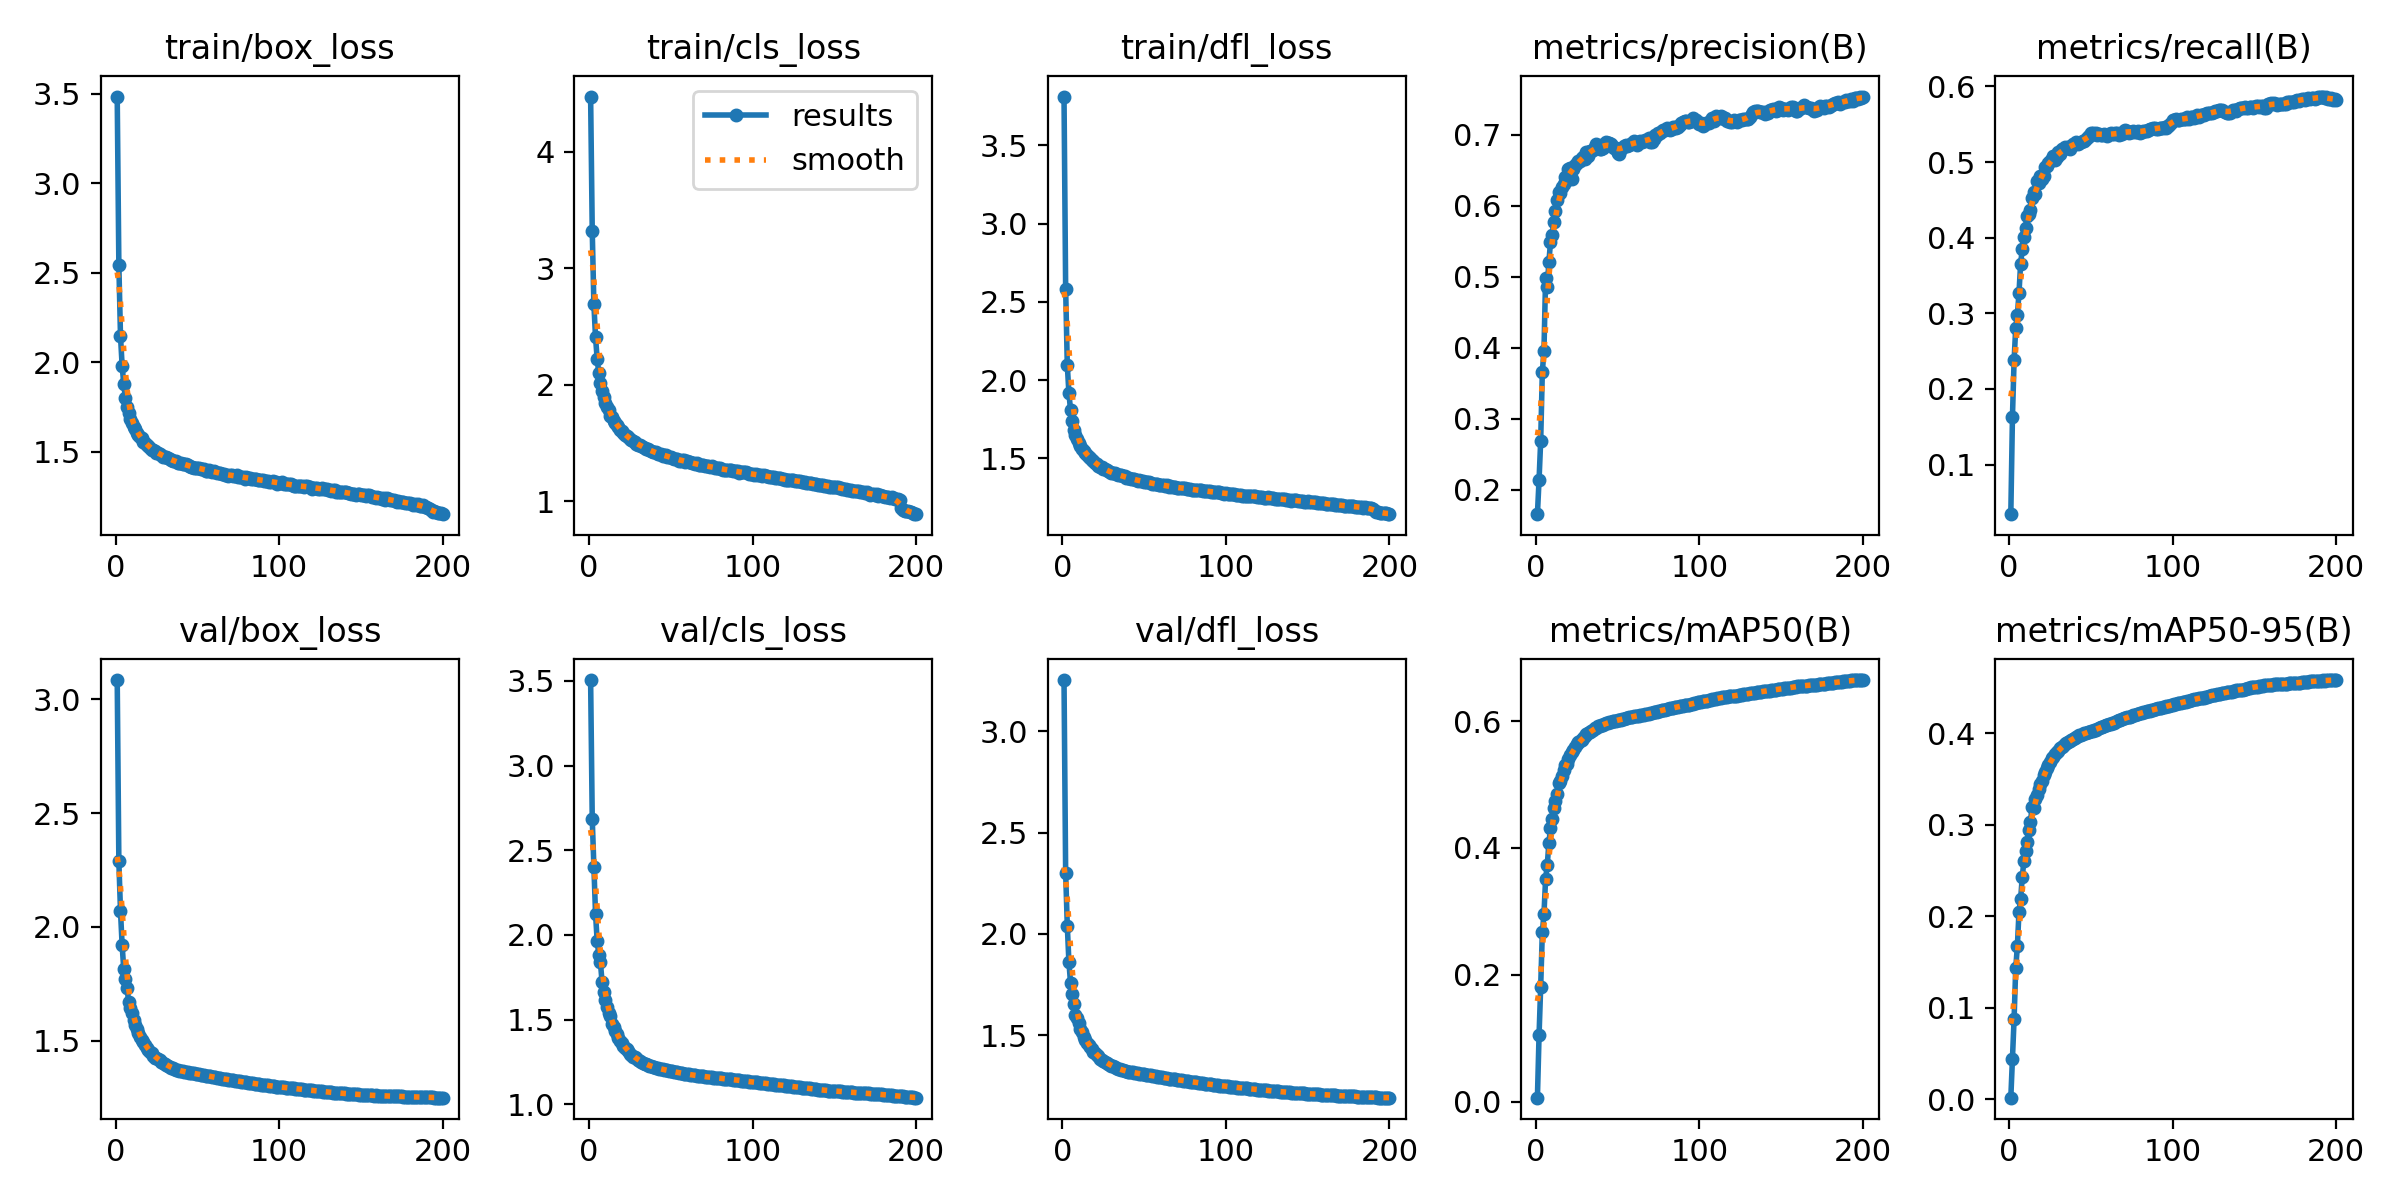

Source data for this figure (header and first rows):
epoch, time, train/box_loss, train/cls_loss, train/dfl_loss, metrics/precision(B), metrics/recall(B), metrics/mAP50(B), metrics/mAP50-95(B), val/box_loss, val/cls_loss, val/dfl_loss, lr/pg0, lr/pg1, lr/pg2
1, 383.8, 3.484, 4.475, 3.812, 0.1658, 0.03445, 0.00633, 0.00179, 3.085, 3.505, 3.254, 0.003331, 0.003331, 0.003331
2, 728.9, 2.545, 3.32, 2.583, 0.2139, 0.1634, 0.1046, 0.04408, 2.288, 2.682, 2.301, 0.006632, 0.006632, 0.006632
3, 1062, 2.147, 2.691, 2.098, 0.2691, 0.2377, 0.1814, 0.08756, 2.071, 2.398, 2.042, 0.009899, 0.009899, 0.009899
4, 1415, 1.981, 2.41, 1.916, 0.3657, 0.2808, 0.2668, 0.1434, 1.921, 2.126, 1.861, 0.009851, 0.009851, 0.009851
5, 1734, 1.878, 2.225, 1.808, 0.3959, 0.2974, 0.2957, 0.1672, 1.814, 1.965, 1.756, 0.009802, 0.009802, 0.009802
6, 2054, 1.8, 2.1, 1.739, 0.498, 0.3271, 0.3511, 0.2051, 1.77, 1.883, 1.702, 0.009753, 0.009753, 0.009753
7, 2375, 1.75, 2.017, 1.682, 0.4855, 0.3659, 0.3727, 0.2191, 1.733, 1.838, 1.654, 0.009703, 0.009703, 0.009703
8, 2692, 1.714, 1.946, 1.649, 0.5205, 0.3846, 0.4072, 0.2428, 1.67, 1.721, 1.602, 0.009654, 0.009654, 0.009654
9, 3031, 1.682, 1.892, 1.623, 0.5487, 0.4004, 0.4313, 0.2607, 1.643, 1.664, 1.584, 0.009604, 0.009604, 0.009604
10, 3402, 1.66, 1.848, 1.597, 0.5589, 0.4133, 0.4451, 0.2715, 1.622, 1.617, 1.56, 0.009555, 0.009555, 0.009555
11, 3751, 1.639, 1.806, 1.576, 0.5774, 0.4282, 0.4623, 0.2816, 1.591, 1.573, 1.528, 0.009505, 0.009505, 0.009505
12, 4106, 1.626, 1.784, 1.563, 0.5927, 0.4312, 0.4742, 0.2947, 1.569, 1.537, 1.514, 0.009456, 0.009456, 0.009456
13, 4502, 1.606, 1.736, 1.545, 0.6075, 0.4364, 0.4844, 0.3036, 1.552, 1.518, 1.493, 0.009406, 0.009406, 0.009406
14, 4932, 1.595, 1.724, 1.533, 0.6196, 0.4524, 0.5026, 0.3192, 1.532, 1.475, 1.478, 0.009357, 0.009357, 0.009357
15, 5425, 1.584, 1.694, 1.52, 0.6184, 0.4609, 0.5053, 0.3182, 1.518, 1.456, 1.464, 0.009307, 0.009307, 0.009307
16, 5797, 1.574, 1.672, 1.509, 0.6262, 0.4585, 0.5129, 0.3282, 1.502, 1.433, 1.452, 0.009258, 0.009258, 0.009258
17, 6185, 1.557, 1.654, 1.502, 0.6307, 0.4747, 0.5235, 0.3332, 1.496, 1.414, 1.442, 0.009208, 0.009208, 0.009208
18, 6561, 1.547, 1.635, 1.488, 0.6399, 0.4728, 0.5305, 0.3395, 1.481, 1.391, 1.431, 0.009158, 0.009158, 0.009158
19, 6928, 1.539, 1.617, 1.481, 0.6368, 0.4818, 0.533, 0.3447, 1.467, 1.373, 1.418, 0.009109, 0.009109, 0.009109
20, 7300, 1.531, 1.602, 1.472, 0.6515, 0.4781, 0.5406, 0.3485, 1.461, 1.36, 1.411, 0.009059, 0.009059, 0.009059
21, 7667, 1.523, 1.591, 1.463, 0.6537, 0.4822, 0.5462, 0.3541, 1.453, 1.345, 1.402, 0.00901, 0.00901, 0.00901
22, 8029, 1.51, 1.573, 1.454, 0.638, 0.494, 0.5508, 0.3584, 1.445, 1.335, 1.395, 0.00896, 0.00896, 0.00896
23, 8386, 1.509, 1.565, 1.448, 0.6521, 0.4953, 0.5542, 0.3622, 1.433, 1.324, 1.385, 0.008911, 0.008911, 0.008911
24, 8738, 1.503, 1.55, 1.442, 0.658, 0.499, 0.5586, 0.3656, 1.426, 1.311, 1.379, 0.008861, 0.008861, 0.008861
25, 9080, 1.495, 1.533, 1.434, 0.6607, 0.5015, 0.564, 0.3692, 1.426, 1.299, 1.375, 0.008812, 0.008812, 0.008812
26, 9399, 1.495, 1.524, 1.43, 0.6629, 0.5044, 0.5664, 0.3731, 1.42, 1.291, 1.369, 0.008762, 0.008762, 0.008762
27, 9681, 1.489, 1.515, 1.426, 0.6626, 0.5087, 0.5691, 0.3746, 1.413, 1.28, 1.363, 0.008713, 0.008713, 0.008713
28, 9962, 1.48, 1.512, 1.418, 0.6674, 0.5023, 0.5709, 0.3775, 1.409, 1.276, 1.358, 0.008663, 0.008663, 0.008663
29, 10252, 1.473, 1.493, 1.414, 0.6687, 0.5068, 0.5728, 0.3792, 1.403, 1.271, 1.354, 0.008614, 0.008614, 0.008614
30, 10541, 1.471, 1.486, 1.408, 0.6659, 0.5138, 0.576, 0.3807, 1.398, 1.262, 1.349, 0.008564, 0.008564, 0.008564
31, 10830, 1.471, 1.484, 1.406, 0.6763, 0.5101, 0.5792, 0.3837, 1.395, 1.256, 1.346, 0.008515, 0.008515, 0.008515
32, 11107, 1.466, 1.479, 1.406, 0.6695, 0.5167, 0.5808, 0.3856, 1.391, 1.25, 1.342, 0.008466, 0.008466, 0.008466
33, 11384, 1.458, 1.465, 1.398, 0.6767, 0.5167, 0.583, 0.3864, 1.387, 1.245, 1.339, 0.008416, 0.008416, 0.008416
34, 11661, 1.455, 1.459, 1.393, 0.6776, 0.5201, 0.5851, 0.3882, 1.381, 1.24, 1.334, 0.008367, 0.008367, 0.008367
35, 11937, 1.447, 1.45, 1.391, 0.679, 0.5191, 0.5861, 0.3893, 1.378, 1.235, 1.331, 0.008317, 0.008317, 0.008317
36, 12216, 1.448, 1.45, 1.392, 0.6828, 0.5193, 0.5883, 0.3906, 1.375, 1.23, 1.329, 0.008268, 0.008268, 0.008268
37, 12491, 1.446, 1.44, 1.384, 0.6865, 0.5175, 0.5895, 0.3919, 1.372, 1.226, 1.327, 0.008218, 0.008218, 0.008218
38, 12765, 1.439, 1.436, 1.384, 0.6811, 0.5219, 0.5915, 0.3932, 1.371, 1.223, 1.325, 0.008169, 0.008169, 0.008169
39, 13047, 1.436, 1.428, 1.377, 0.6796, 0.5235, 0.5916, 0.3941, 1.369, 1.22, 1.323, 0.008119, 0.008119, 0.008119
40, 13324, 1.439, 1.422, 1.377, 0.6795, 0.5238, 0.5934, 0.3955, 1.367, 1.218, 1.321, 0.00807, 0.00807, 0.00807
41, 13600, 1.429, 1.42, 1.373, 0.6815, 0.5271, 0.5941, 0.3965, 1.366, 1.215, 1.319, 0.00802, 0.00802, 0.00802
42, 13875, 1.428, 1.409, 1.368, 0.6864, 0.524, 0.5953, 0.397, 1.364, 1.212, 1.317, 0.007971, 0.007971, 0.007971
43, 14155, 1.429, 1.406, 1.37, 0.6893, 0.5251, 0.5968, 0.3977, 1.363, 1.211, 1.316, 0.007921, 0.007921, 0.007921
44, 14436, 1.423, 1.405, 1.365, 0.6879, 0.527, 0.5971, 0.3982, 1.361, 1.208, 1.314, 0.007872, 0.007872, 0.007872
45, 14708, 1.421, 1.393, 1.362, 0.6885, 0.528, 0.5981, 0.3993, 1.36, 1.205, 1.313, 0.007822, 0.007822, 0.007822
46, 14977, 1.413, 1.397, 1.357, 0.6876, 0.5284, 0.5992, 0.4003, 1.358, 1.203, 1.312, 0.007772, 0.007772, 0.007772
47, 15245, 1.416, 1.396, 1.359, 0.6823, 0.5307, 0.5994, 0.4006, 1.357, 1.202, 1.311, 0.007723, 0.007723, 0.007723
48, 15516, 1.409, 1.383, 1.356, 0.6812, 0.5332, 0.6003, 0.4015, 1.357, 1.2, 1.309, 0.007673, 0.007673, 0.007673
49, 15787, 1.411, 1.383, 1.352, 0.6817, 0.5351, 0.6008, 0.402, 1.355, 1.198, 1.308, 0.007624, 0.007624, 0.007624
50, 16059, 1.409, 1.377, 1.348, 0.6743, 0.538, 0.6016, 0.4023, 1.354, 1.195, 1.307, 0.007574, 0.007574, 0.007574
51, 16380, 1.409, 1.376, 1.349, 0.6732, 0.5386, 0.6017, 0.4029, 1.353, 1.193, 1.305, 0.007525, 0.007525, 0.007525
52, 16707, 1.405, 1.366, 1.347, 0.6794, 0.5375, 0.6024, 0.4036, 1.351, 1.191, 1.304, 0.007476, 0.007476, 0.007476
53, 17012, 1.403, 1.368, 1.347, 0.6818, 0.5391, 0.6032, 0.4042, 1.35, 1.19, 1.303, 0.007426, 0.007426, 0.007426
54, 17330, 1.401, 1.363, 1.342, 0.6845, 0.5364, 0.6037, 0.4052, 1.348, 1.188, 1.301, 0.007377, 0.007377, 0.007377
55, 17606, 1.393, 1.351, 1.337, 0.6851, 0.5372, 0.6045, 0.4059, 1.347, 1.186, 1.3, 0.007327, 0.007327, 0.007327
56, 17875, 1.394, 1.349, 1.338, 0.6846, 0.5363, 0.6051, 0.4067, 1.346, 1.184, 1.299, 0.007278, 0.007278, 0.007278
57, 18156, 1.396, 1.352, 1.337, 0.6855, 0.5363, 0.6057, 0.4074, 1.345, 1.183, 1.297, 0.007228, 0.007228, 0.007228
58, 18438, 1.392, 1.353, 1.337, 0.6866, 0.5366, 0.6063, 0.4081, 1.343, 1.181, 1.296, 0.007178, 0.007178, 0.007178
59, 18715, 1.389, 1.34, 1.332, 0.6887, 0.5363, 0.607, 0.4089, 1.341, 1.179, 1.294, 0.007129, 0.007129, 0.007129
60, 18991, 1.392, 1.344, 1.331, 0.6918, 0.5346, 0.6075, 0.4095, 1.34, 1.178, 1.293, 0.007079, 0.007079, 0.007079
... 140 more rows
